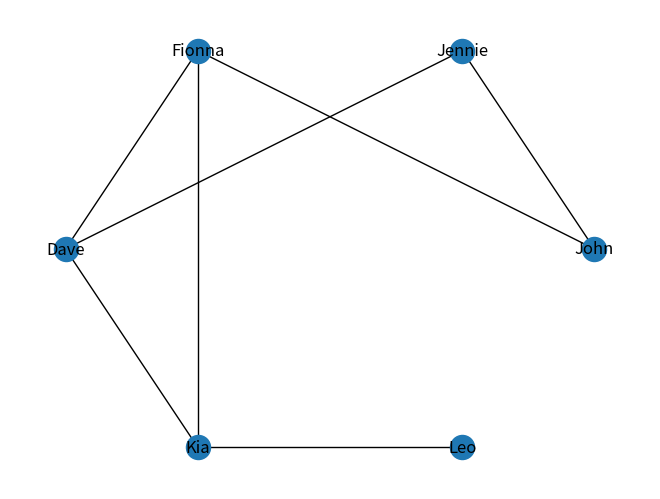

Write Python code to recreate this figure.
import matplotlib.pyplot as plt
import networkx
import string

# Undirected Graph
# Facebook Use Case

# User in Graph Data Structure is one of the Vertices/Nodes in Graph
class User:

    def __init__(self, uid, name, phone, email):
        self.uid = uid
        self.name = name
        self.phone = phone
        self.email = email

    def getUserDetails(self):
        return "{}. {} | {} | {}".format(self.uid, self.name, self.phone, self.email)

    def get_name(self):
        return self.name

# Consider as Graph Data Structure
class FaceBook:

    def __init__(self):
        self.users = dict()
        print(">> FaceBook Graph Created")
        print(">> users as of now:", self.users, "size:", len(self.users))

    # UnDirected Graph, we will add both users to each others adjacency list
    def connectUser(self, u1, u2):

        # We are checking if users exist as key in dictionary or not
        # if not, add the key and let the value be a list -> friendList
        if u1 not in self.users:
            self.users[u1] = []

        if u2 not in self.users:
            self.users[u2] = []

        # Add the Users in the adjacency list | FriendList of each other
        self.users[u1].append(u2)
        self.users[u2].append(u1)


    def printUsers(self):
        print(self.users)
        print(">> Total Users:", len(self.users))

    def printUsersWithFriendList(self):
        # Fetch all the keys from dictionary
        keys = self.users.keys()

        for key in keys:
            print(key.getUserDetails())
            print("Friend List:")
            friendList = self.users[key]
            for friend in friendList:
                print(friend.getUserDetails())

            print("*****************")
            print()

    def __str__(self):
        return self.name

    def create_graph(self):
        friends = networkx.Graph()
        keys = self.users.keys()
        nodeLists = [key.name for key in keys]

        for key in keys:
            # friends.add_node(key.name)
            for connection in self.users[key]:
                friends.add_edge(key.name, connection.name)

        pos = networkx.circular_layout(friends)
        networkx.draw_circular(friends, with_labels=True)
        plt.show()


def main():

    user1 = User(1, "John", "98765 90909", "john@example.com")
    user2 = User(2, "Jennie", "99887 67567", "jennie@example.com")
    user3 = User(3, "Fionna", "90909 87876", "fionna@example.com")
    user4 = User(4, "Dave", "98760 09876", "dave@example.com")
    user5 = User(5, "Kia", "99778 88990", "kia@example.com")
    user6 = User(6, "Leo", "98012 12345", "leo@example.com")
    # user7 = User(7, "Jack", "98012 12345", "jack@example.com")


    graph = FaceBook()

    graph.connectUser(user1, user2)
    graph.connectUser(user1, user3)
    graph.connectUser(user2, user4)
    graph.connectUser(user3, user4)
    graph.connectUser(user3, user5)
    graph.connectUser(user4, user5)
    graph.connectUser(user5, user6)


    graph.printUsers()

    print("~~~~~~~~~~~~")

    graph.printUsersWithFriendList()

    graph.create_graph()


if __name__ == '__main__':
    main()
